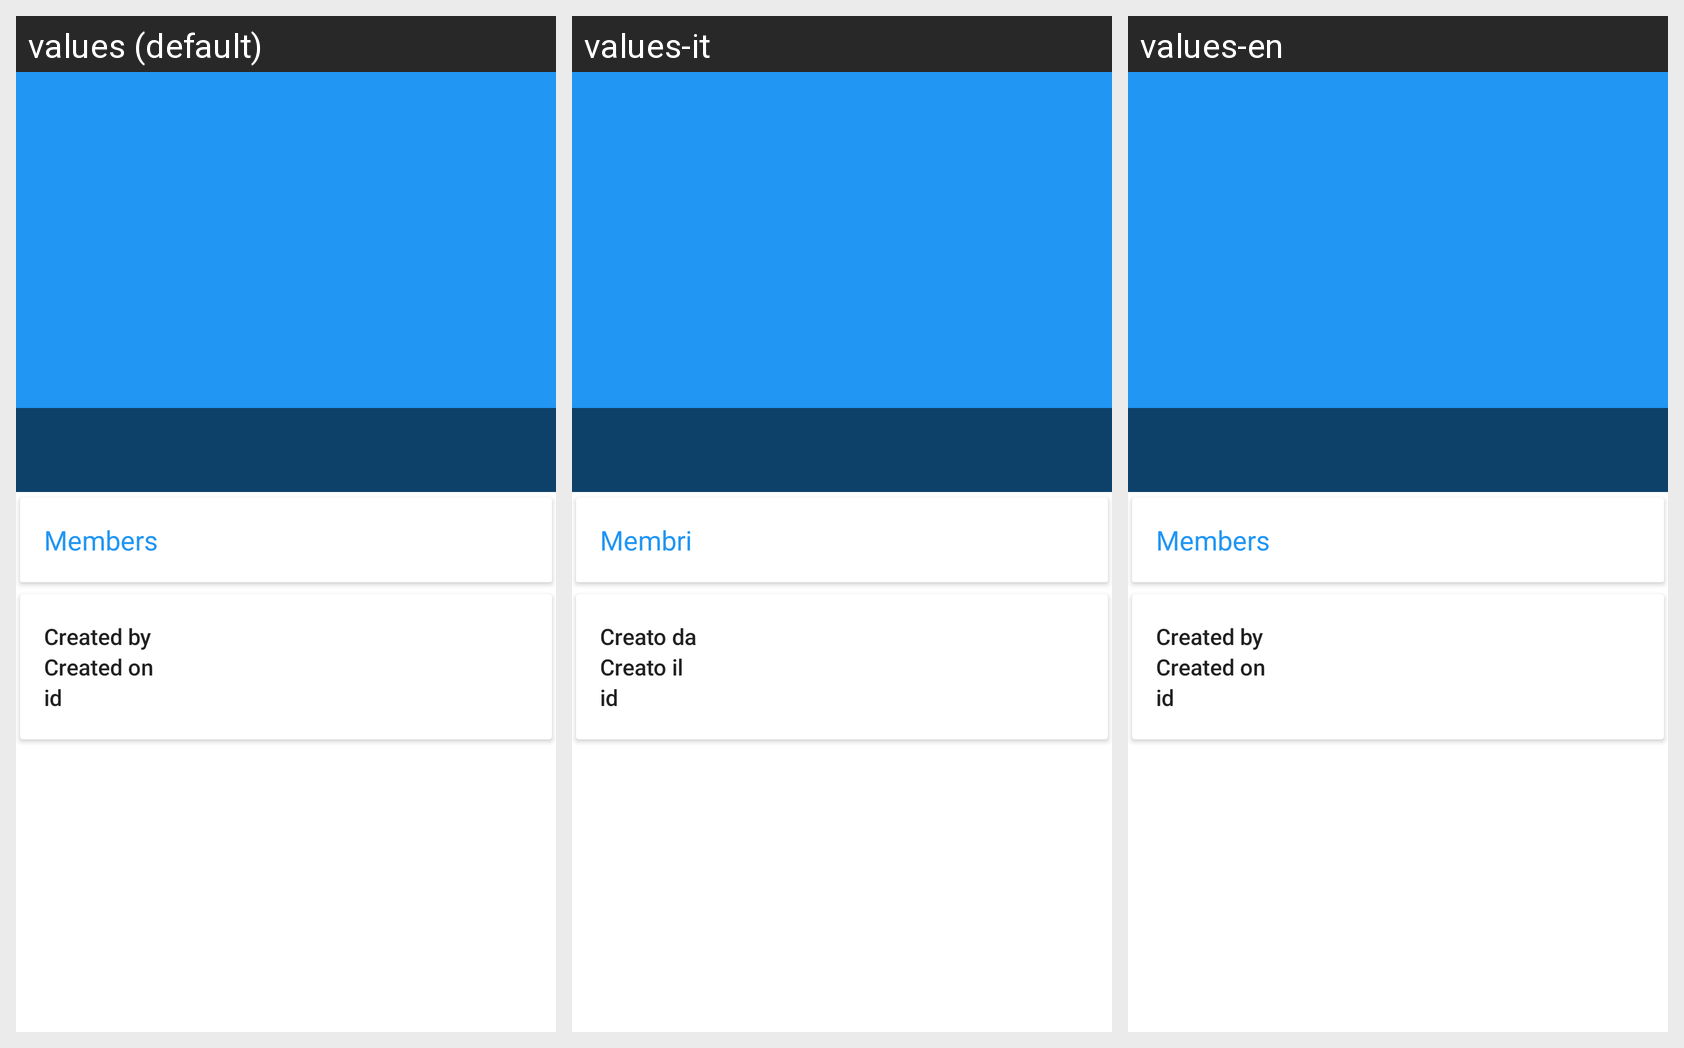

Locale-by-locale string values for the Android screen shown in this grid:
Android screen res/layout/activity_group_admin_panel.xml rendered under 3 locales, left to right: values (default), values-it, values-en. Device: Nexus 5 (rendered at 1080×1920; each locale shown at half size, 540×960, under a caption strip naming it); theme AppTheme.
Strings drawn on this screen, with the default value and each locale's value (text and hints the layout hard-codes, and strings that could not be matched under every locale, appear in the picture but are not listed):

activity_group_admin_panel_members_label
  values: Members
  values-it: Membri
  values-en: Members

activity_group_admin_panel_created_by_label
  values: Created by
  values-it: Creato da
  values-en: Created by

activity_group_admin_panel_created_on_label
  values: Created on
  values-it: Creato il
  values-en: Created on

activity_group_admin_panel_group_id_label
  values: id
  values-it: id
  values-en: id
